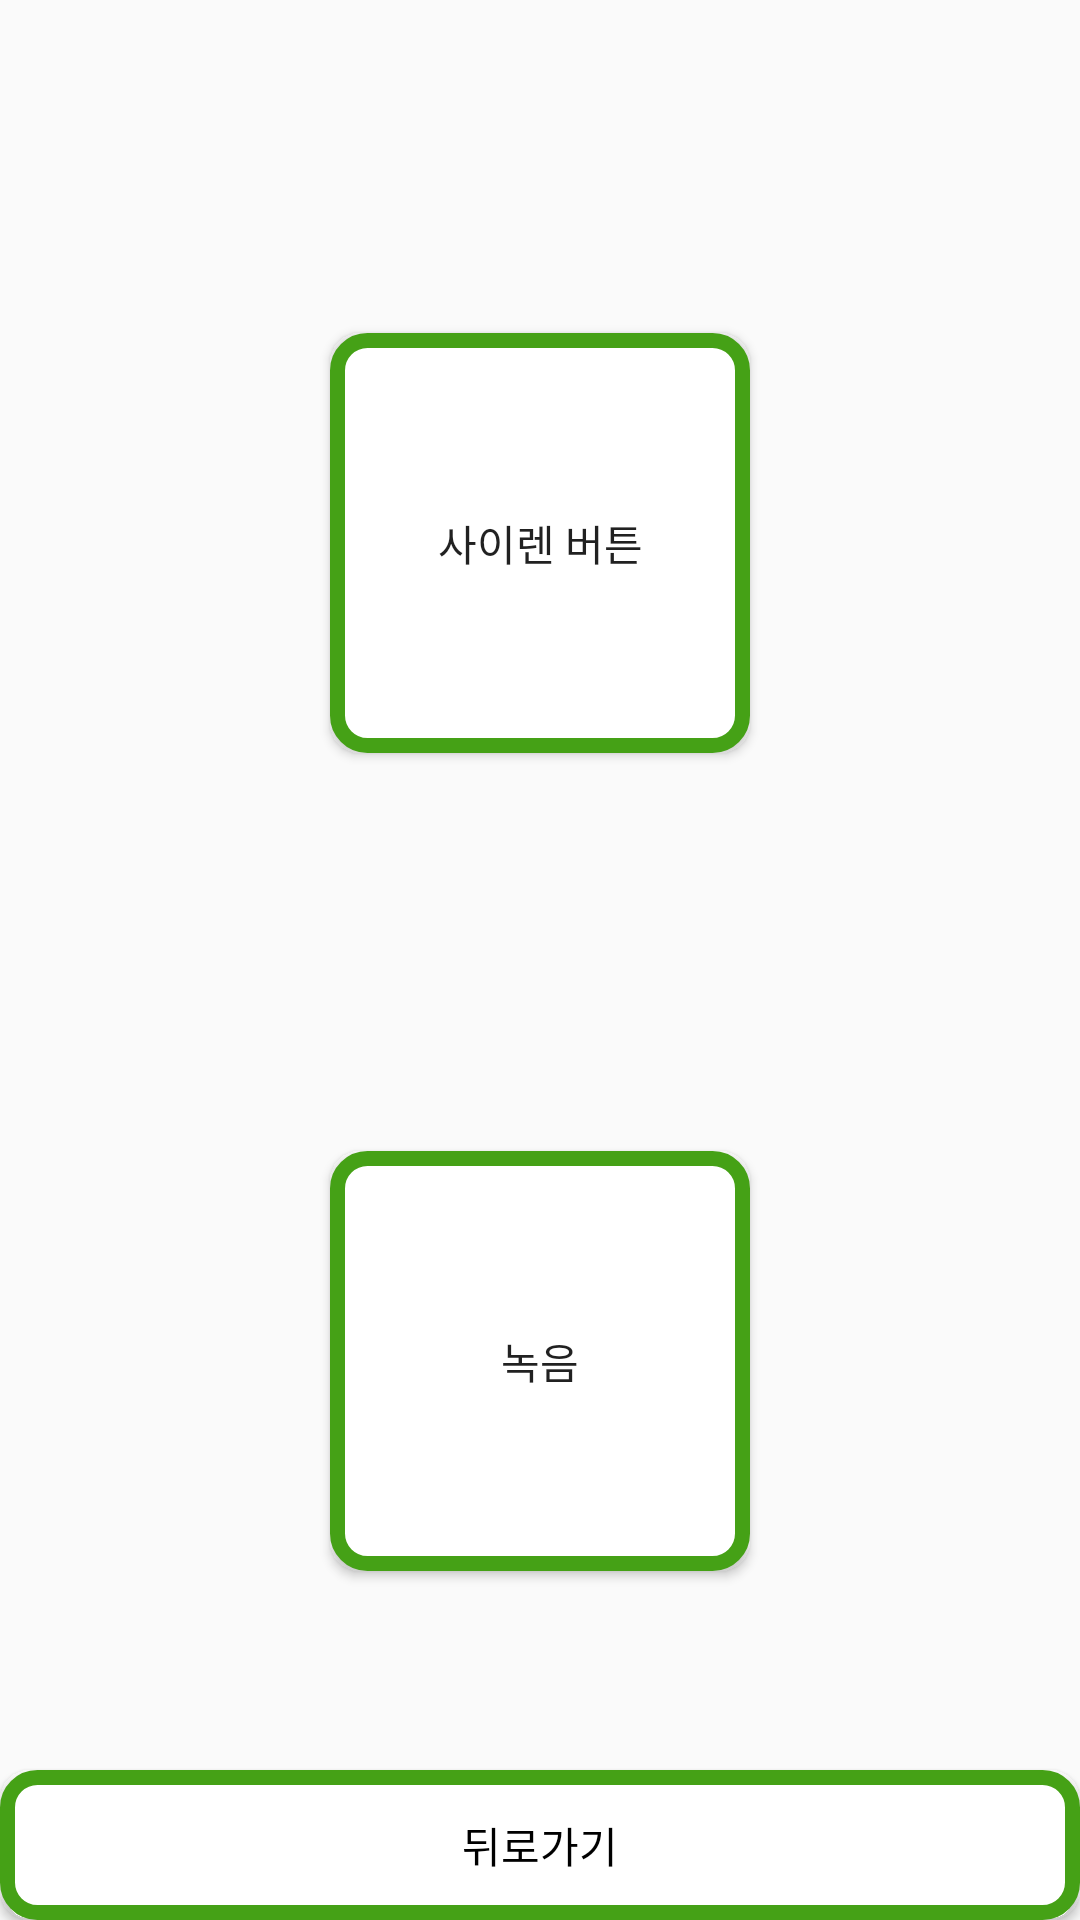

Layout XML and referenced resources for this Android screen:
<!-- AndroidManifest.xml: application theme Theme.GuardianGo -->
<!-- res/layout/siren_record.xml -->
<?xml version="1.0" encoding="utf-8"?>
<LinearLayout xmlns:android="http://schemas.android.com/apk/res/android"
    android:layout_width="match_parent"
    android:layout_height="match_parent"
    android:orientation="vertical">

    <LinearLayout
        android:layout_width="match_parent"
        android:layout_height="wrap_content"
        android:layout_marginTop="45dp"
        android:layout_weight="1"
        android:gravity="center"
        android:orientation="vertical">

        <Button
            android:id="@+id/Siren"
            android:layout_width="140dp"
            android:layout_height="140dp"
            android:background="@drawable/rounded_green_button"
            android:text="사이렌 버튼">

        </Button>


    </LinearLayout>

    <LinearLayout
        android:layout_width="match_parent"
        android:layout_height="wrap_content"
        android:layout_weight="1"
        android:gravity="center"
        android:orientation="vertical">

        <Button
            android:id="@+id/Record"
            android:layout_width="140dp"
            android:layout_height="140dp"
            android:background="@drawable/rounded_green_button"
            android:text="녹음">

        </Button>

    </LinearLayout>

    <Button
        android:id="@+id/siren_record_back"
        android:layout_width="match_parent"
        android:layout_height="50dp"
        android:background="@drawable/rounded_green_button"
        android:text="뒤로가기"
        android:textColor="#000000">

    </Button>

</LinearLayout>
<!-- resources referenced by this layout -->
<resources>
  <!-- drawable rounded_green_button (drawable) -->
  <?xml version="1.0" encoding="utf-8"?>
  <shape xmlns:android="http://schemas.android.com/apk/res/android"
      android:shape="rectangle">
      <solid android:color="#FFFFFF"/> 
      <stroke android:width="5dp" android:color="#45A116"/> 
      <corners android:radius="10dp"/> 
  </shape>
  <style name="Theme.GuardianGo" parent="Base.Theme.GuardianGo" />
  <style name="Base.Theme.GuardianGo" parent="Theme.AppCompat.DayNight.DarkActionBar">
          
          
      </style>
</resources>
